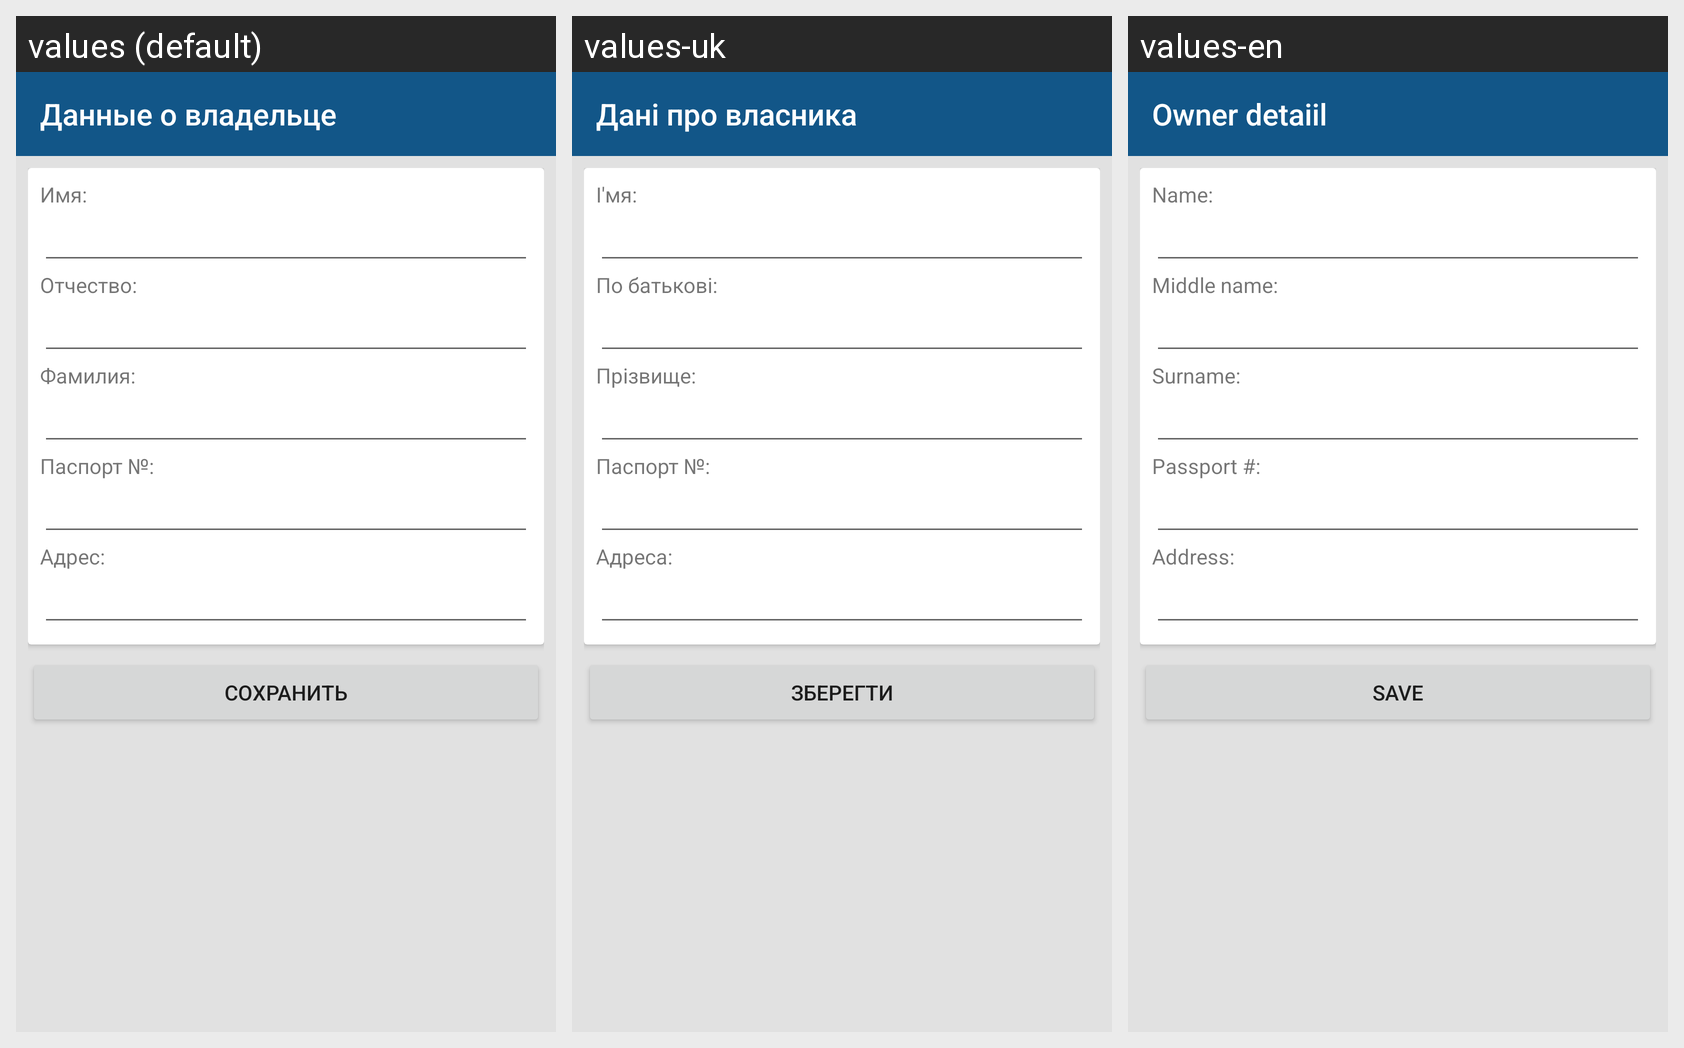

This grid shows one Android layout under several languages. Give, for every string resource on the screen, its name, the default text and each shown locale's text.
Android screen res/layout/activity_add_owner.xml rendered under 3 locales, left to right: values (default), values-uk, values-en. Device: Nexus 5 (rendered at 1080×1920; each locale shown at half size, 540×960, under a caption strip naming it); theme AppTheme.NoActionBar.
Strings drawn on this screen, with the default value and each locale's value (text and hints the layout hard-codes appear in the picture but are not listed):

add_owner_data
  values: Данные о владельце
  values-uk: Дані про власника
  values-en: Owner detaiil

add_owner_name
  values: Имя:
  values-uk: І'мя:
  values-en: Name:

add_owner_midname
  values: Отчество:
  values-uk: По батькові:
  values-en: Middle name:

add_owner_surname
  values: Фамилия:
  values-uk: Прізвище:
  values-en: Surname:

add_owner_passport
  values: Паспорт №:
  values-uk: Паспорт №:
  values-en: Passport #:

add_owner_address
  values: Адрес:
  values-uk: Адреса:
  values-en: Address:

btn_save_text
  values: Сохранить
  values-uk: Зберегти
  values-en: Save
